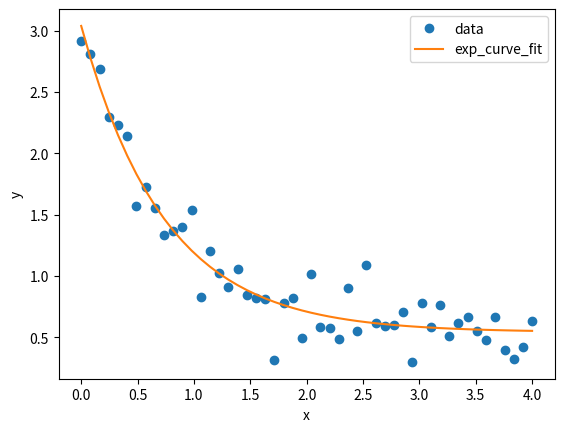

Source code (Python):
import numpy as np
import matplotlib.pyplot as plt
from scipy.optimize import *

# if -> f(x)= a*exp(-bx) + c

#Define the function with parameters
def f(x, a, b, c) :
	return a*np.exp(-b*x)+c


#---- Set some given data
x_given = np.linspace(0,4,50)
y_given = f(x_given, 2.5, 1.3, 0.5) + 0.2*np.random.normal(size=len(x_given))

#---- Do curve fit
params, extras = curve_fit(f, x_given, y_given)

print('a=%g, b=%g, c=%g' %(params[0], params[1], params[2]))

plt.plot(x_given, y_given, 'o')
plt.plot(x_given, f(x_given, params[0], params[1], params[2]))
plt.ylabel('y')
plt.xlabel('x')
plt.legend(['data', 'exp_curve_fit'], loc='best')

plt.show()
